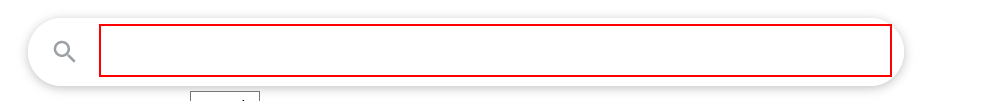
Task: This bot finds the weather of a specific city entered by the user
Workflow: Main

Step 1: type "["Weather in " + cityName]" into the text box

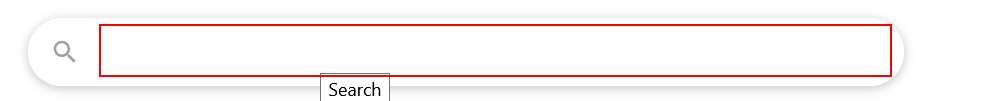
Step 2: type a value into the text box

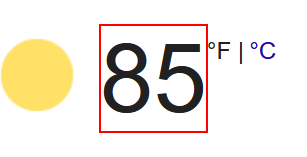
Step 3: get-text from the element 'wob_tm'
